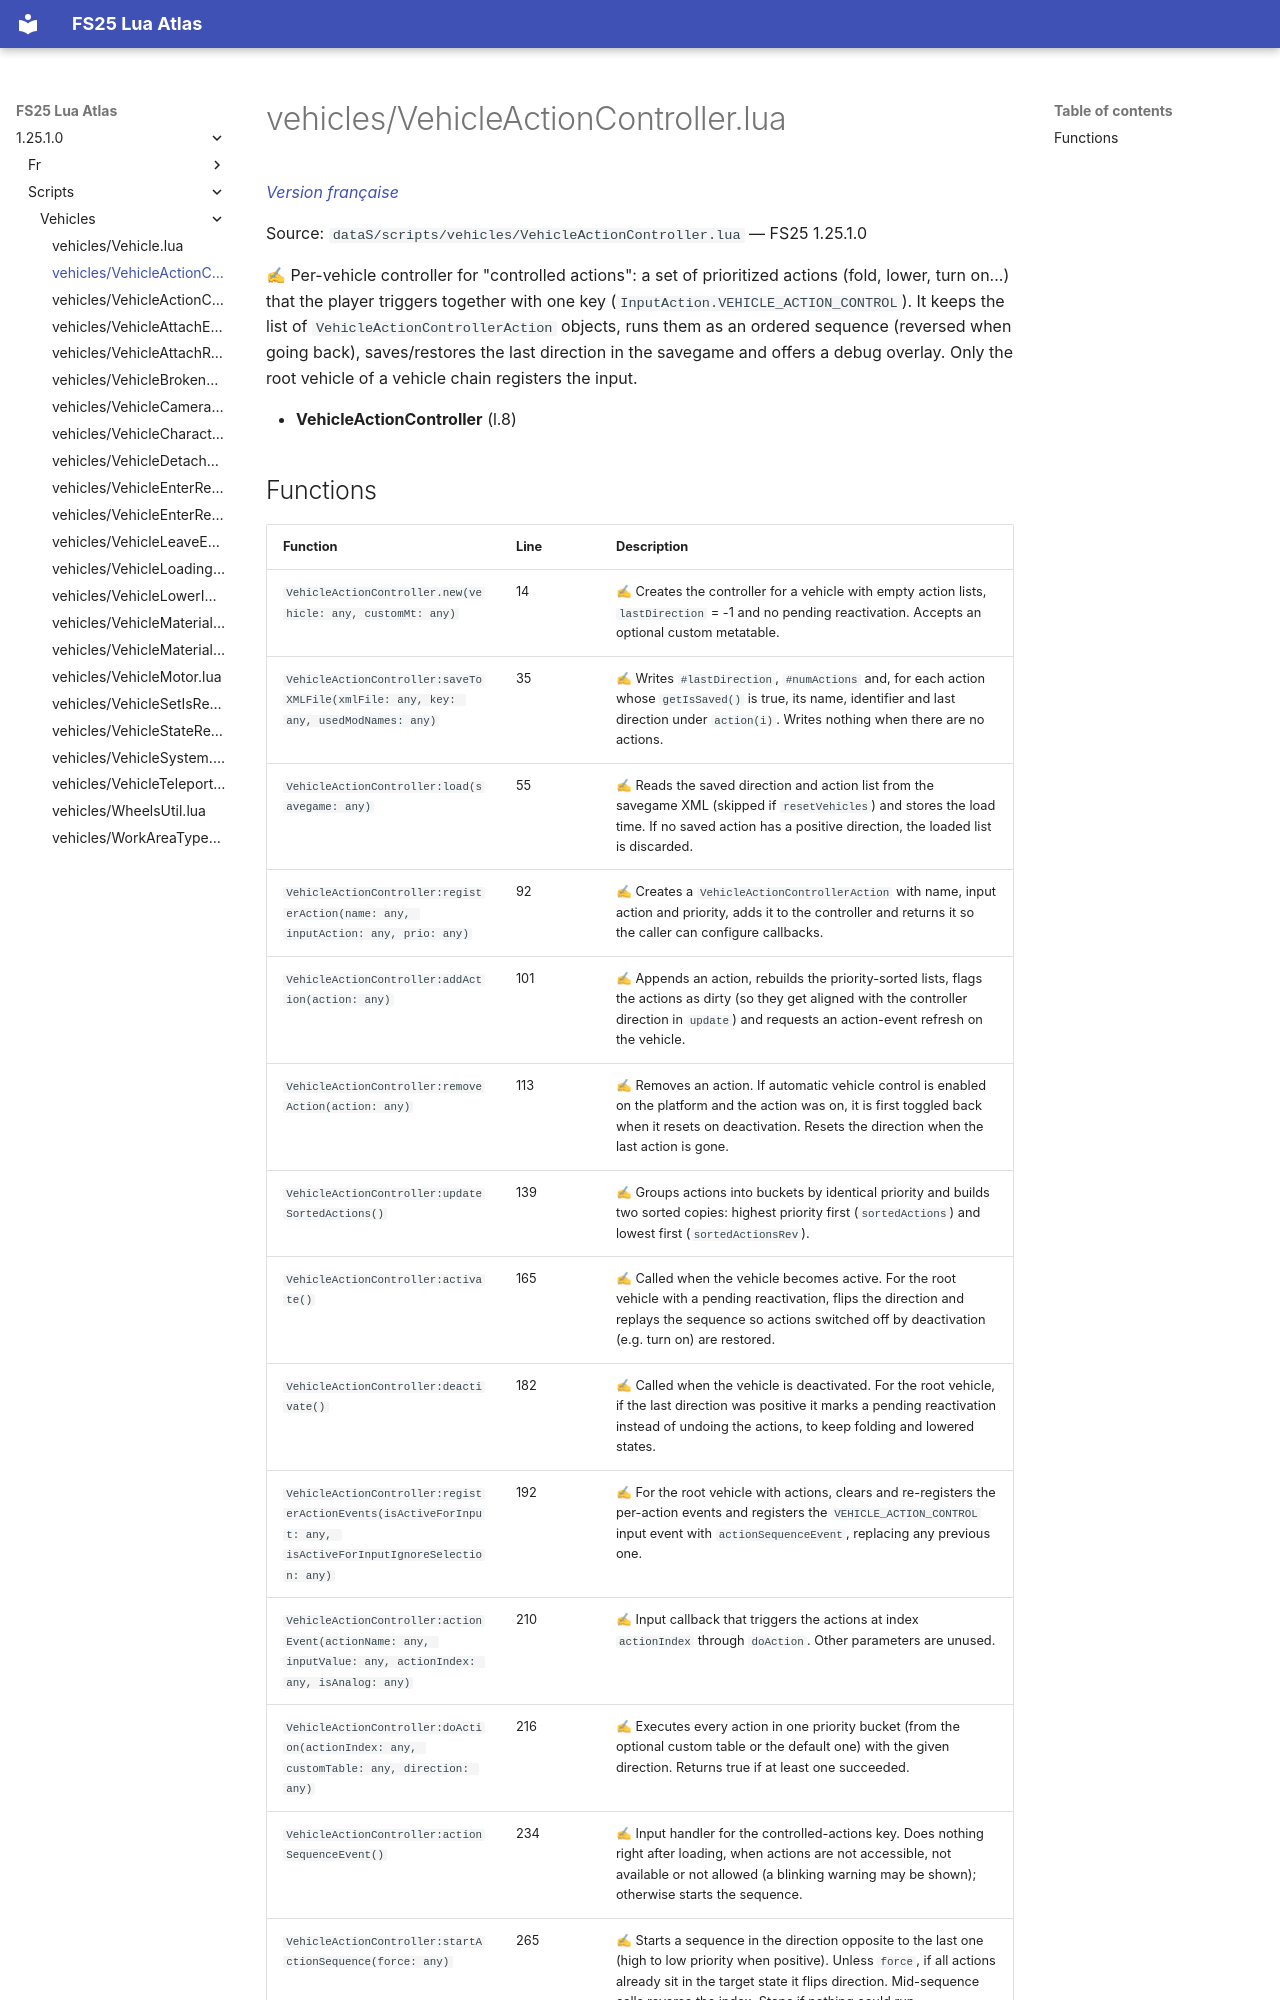

repository: Tim0219800/fs25-lua-atlas · page: 1.25.1.0/scripts/vehicles/VehicleActionController.html · generator: mkdocs

# vehicles/VehicleActionController.lua

*[Version française](../../fr/scripts/vehicles/VehicleActionController.md)*

Source: `dataS/scripts/vehicles/VehicleActionController.lua` — FS25 1.25.1.0

✍ Per-vehicle controller for "controlled actions": a set of prioritized actions (fold, lower, turn on...) that the player triggers together with one key (`InputAction.VEHICLE_ACTION_CONTROL`). It keeps the list of `VehicleActionControllerAction` objects, runs them as an ordered sequence (reversed when going back), saves/restores the last direction in the savegame and offers a debug overlay. Only the root vehicle of a vehicle chain registers the input.

- **VehicleActionController** (l.8)
